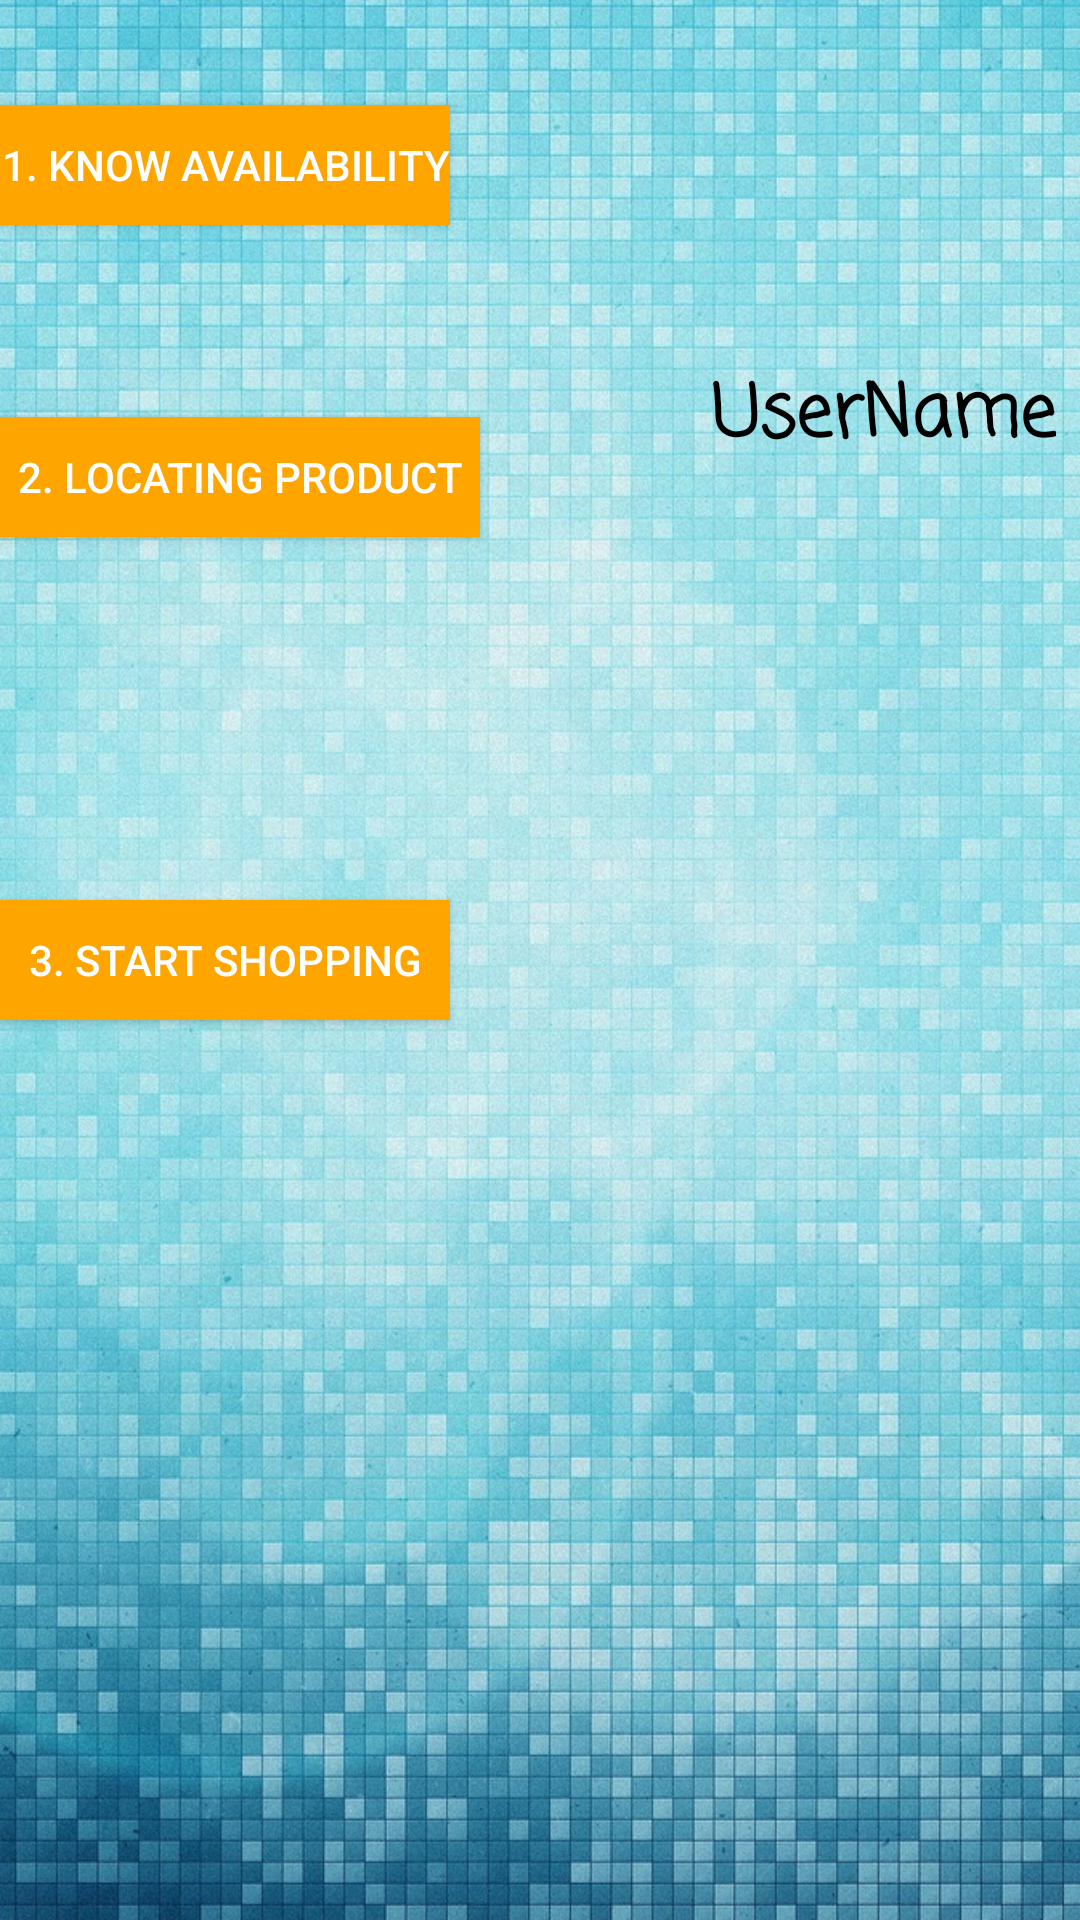

This screen was rendered from an Android layout file. Write that file and the resources it references.
<!-- AndroidManifest.xml: application theme AppTheme -->
<!-- res/layout/activity_main2.xml -->
<?xml version="1.0" encoding="utf-8"?>
<RelativeLayout xmlns:android="http://schemas.android.com/apk/res/android"
    xmlns:app="http://schemas.android.com/apk/res-auto"
    xmlns:tools="http://schemas.android.com/tools"
    android:layout_width="match_parent"
    android:layout_height="match_parent"
    android:background="@drawable/background"
    tools:context="com.example.gosmart.Main2Activity"
    android:weightSum="1">

    <TextView
        android:id="@+id/showUser"
        style="@style/Widget.AppCompat.TextView.SpinnerItem"
        android:layout_width="200dp"
        android:layout_height="50dp"
        android:layout_alignParentEnd="true"
        android:layout_below="@+id/profile_image"
        android:layout_marginTop="14dp"
        android:layout_weight="0.15"
        android:fontFamily="casual"
        android:gravity="center_vertical|center|end"
        android:text="UserName"
        android:textAppearance="@style/TextAppearance.AppCompat.Body2"
        android:textColor="@android:color/black"
        android:textSize="24sp"
        android:textStyle="bold" />

    <ImageView
        android:id="@+id/profile_image"
        android:layout_width="100dp"
        android:layout_height="100dp"
        android:layout_gravity="top|end"
        android:layout_weight="0.15"
        app:srcCompat="@drawable/photo"
        android:layout_alignParentTop="true"
        android:layout_alignParentEnd="true" />

    <ListView
        android:id="@+id/shopList"
        android:layout_width="match_parent"
        android:layout_height="200dp"
        android:layout_alignParentBottom="true"
        android:layout_alignParentStart="true"
        android:paddingTop="10dp">

    </ListView>

    <Button
        android:id="@+id/availabilty"
        android:layout_width="150dp"
        android:layout_height="40dp"
        android:layout_above="@+id/showUser"
        android:layout_alignParentStart="true"
        android:layout_marginBottom="25dp"
        android:background="@color/abc"
        android:elevation="1dp"
        android:onClick="knowAvailability"
        android:text="1. Know Availability"
        android:textColor="@android:color/background_light" />

    <Button
        android:id="@+id/abc"
        android:layout_width="160dp"
        android:layout_height="40dp"
        android:layout_alignParentStart="true"
        android:layout_alignTop="@+id/showUser"
        android:layout_marginTop="25dp"
        android:background="@color/abc"
        android:onClick="findProduct"
        android:text="2. Locating Product"
        android:textColor="@android:color/background_light" />

    <Button
        android:id="@+id/Shopping"
        android:layout_width="150dp"
        android:layout_height="40dp"
        android:layout_alignParentStart="true"
        android:layout_centerVertical="true"
        android:background="@color/abc"
        android:onClick="startShopping"
        android:text="3. Start Shopping"
        android:textColor="@android:color/background_light" />

</RelativeLayout>
<!-- resources referenced by this layout -->
<resources>
  <color name="abc">#ffa500</color>
  <!-- drawable background: jpg bitmap (drawable, 547621 bytes) -->
  <style name="AppTheme" parent="Theme.AppCompat.Light.DarkActionBar">
          
          <item name="colorPrimary">@color/colorPrimary</item>
          <item name="colorPrimaryDark">@color/colorPrimaryDark</item>
          <item name="colorAccent">@color/colorAccent</item>
      </style>
  <color name="colorPrimary">#3f51b5</color>
  <color name="colorPrimaryDark">#303f9f</color>
  <color name="colorAccent">#4066ff</color>
</resources>
